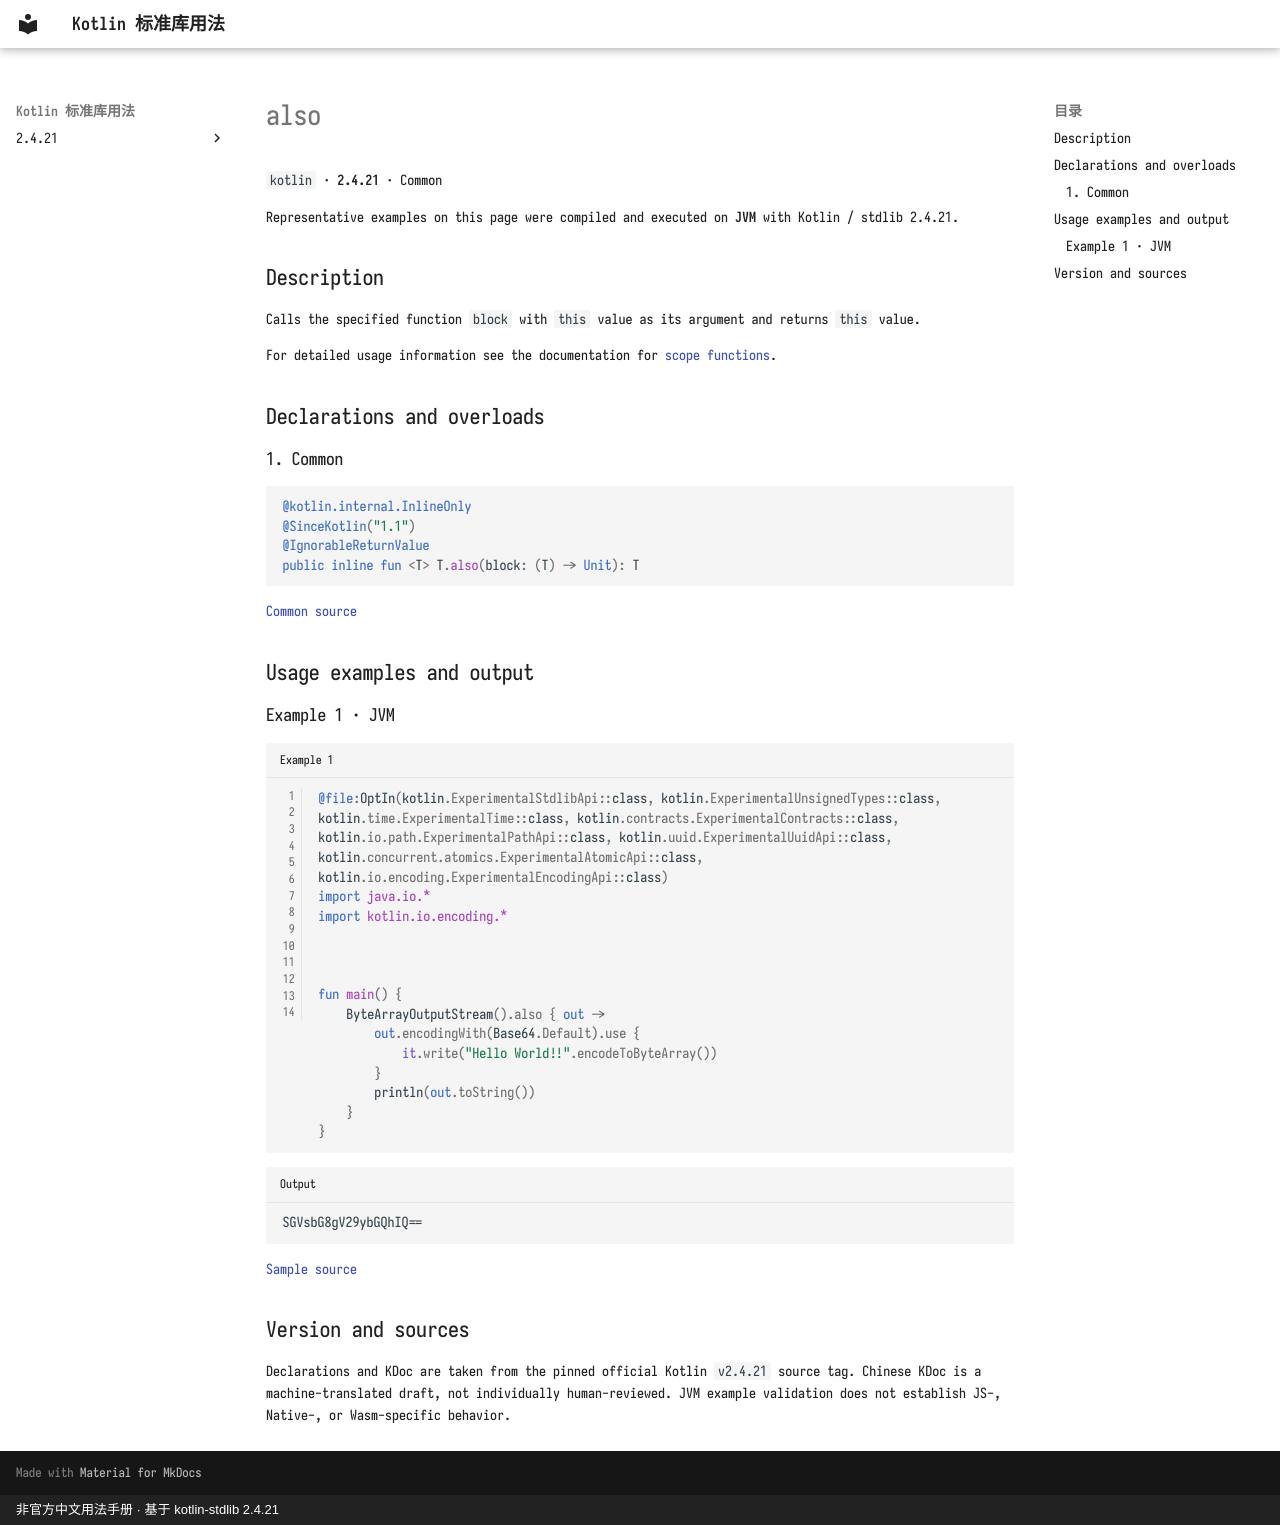

repository: oooooooko/kotlin-stdlib-docs · page: en/api/kotlin/also--bb8c8605/index.html · generator: mkdocs · copyright: 非官方中文用法手册 · 基于 kotlin-stdlib 2.4.21

# also

`kotlin` · **2.4.21** · Common

Representative examples on this page were compiled and executed on **JVM** with Kotlin / stdlib 2.4.21.

## Description

Calls the specified function `block` with `this` value as its argument and returns `this` value.

For detailed usage information see the documentation for [scope functions](https://kotlinlang.org/docs/reference/scope-functions.html#also).

## Declarations and overloads

### 1. Common

```kotlin
@kotlin.internal.InlineOnly
@SinceKotlin("1.1")
@IgnorableReturnValue
public inline fun <T> T.also(block: (T) -> Unit): T
```

[Common source](https://github.com/JetBrains/kotlin/blob/v2.4.21/libraries/stdlib/src/kotlin/util/Standard.kt#L91)

## Usage examples and output

### Example 1 · JVM

```kotlin title="Example 1" linenums="1"
@file:OptIn(kotlin.ExperimentalStdlibApi::class, kotlin.ExperimentalUnsignedTypes::class, kotlin.time.ExperimentalTime::class, kotlin.contracts.ExperimentalContracts::class, kotlin.io.path.ExperimentalPathApi::class, kotlin.uuid.ExperimentalUuidApi::class, kotlin.concurrent.atomics.ExperimentalAtomicApi::class, kotlin.io.encoding.ExperimentalEncodingApi::class)
import java.io.*
import kotlin.io.encoding.*



fun main() {
    ByteArrayOutputStream().also { out ->
        out.encodingWith(Base64.Default).use {
            it.write("Hello World!!".encodeToByteArray())
        }
        println(out.toString())
    }
}
```

```text title="Output"
SGVsbG8gV29ybGQhIQ==
```

[Sample source](https://github.com/JetBrains/kotlin/blob/v2.4.21/libraries/stdlib/samples/test/samples/io/encoding/base64Streams.kt#L30)

## Version and sources

Declarations and KDoc are taken from the pinned official Kotlin `v2.4.21` source tag. Chinese KDoc is a machine-translated draft, not individually human-reviewed. JVM example validation does not establish JS-, Native-, or Wasm-specific behavior.
